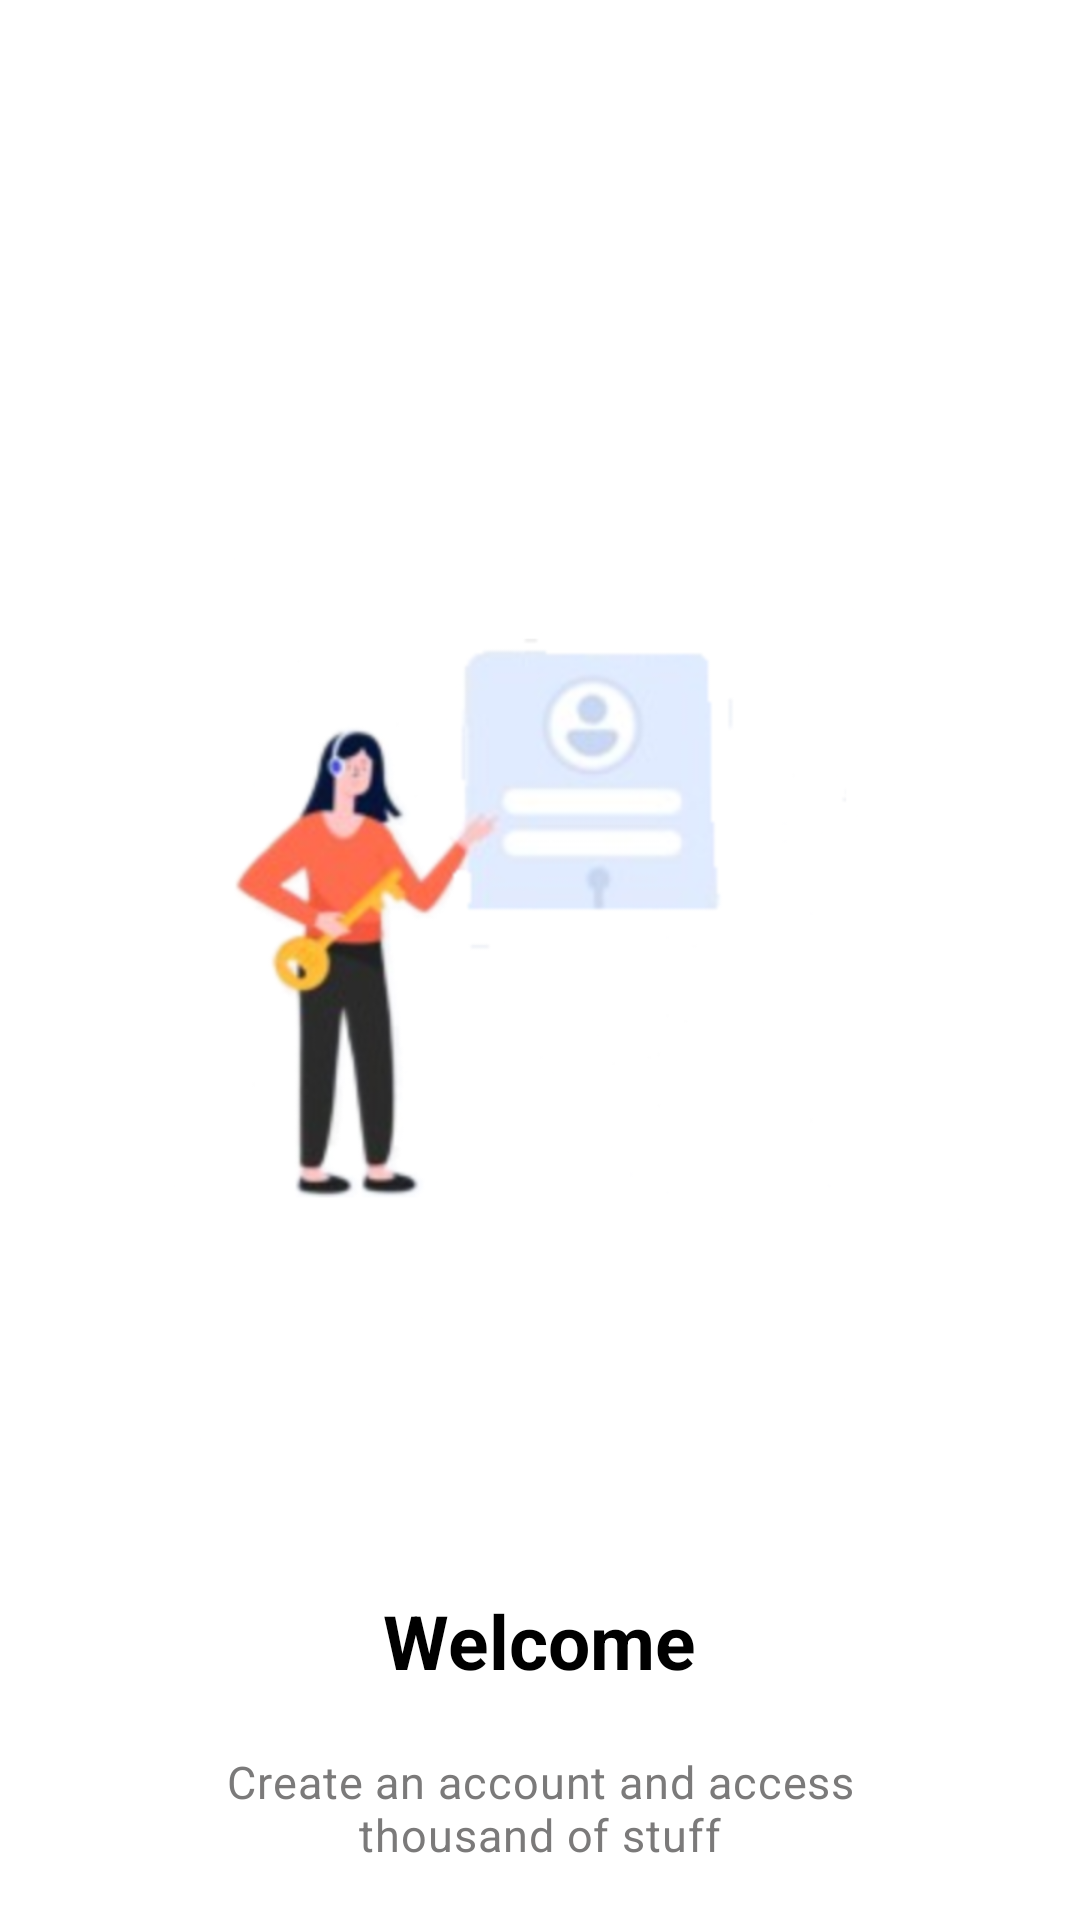

Write the Android layout XML for this screen, with the resource values it uses.
<!-- AndroidManifest.xml: application theme Theme.LoginApp -->
<!-- res/layout/activity_main.xml -->
<?xml version="1.0" encoding="utf-8"?>
<LinearLayout xmlns:android="http://schemas.android.com/apk/res/android"
    xmlns:app="http://schemas.android.com/apk/res-auto"
    xmlns:tools="http://schemas.android.com/tools"
    android:layout_width="match_parent"
    android:layout_height="match_parent"
    android:background="@color/white"
    android:orientation="vertical"
    android:visibility="visible"
    tools:context=".MainActivity"
    tools:visibility="visible">

        <ScrollView
            android:layout_width="match_parent"
            android:layout_height="match_parent"
            >
                <LinearLayout
                    android:layout_width="match_parent"
                    android:orientation="vertical"
                    android:layout_height="wrap_content">
        <ImageView
            android:layout_width="120sp"
            android:layout_height="120sp"
            android:layout_gravity="center"
            android:layout_marginTop="40dp"
            android:src="@drawable/companylogo">

        </ImageView>

        <ImageView
            android:layout_width="300dp"
            android:layout_height="300dp"
            android:layout_gravity="center"
            android:layout_marginTop="20dp"
            android:background="#FFFFFF"
            android:backgroundTint="#FFFFFF"
            android:backgroundTintMode="src_atop"
            android:src="@drawable/login"
            android:visibility="visible"
            tools:ignore="ContentDescription"
            tools:visibility="visible">

        </ImageView>

        <TextView
            android:layout_width="wrap_content"
            android:layout_height="wrap_content"
            android:layout_gravity="center"
            android:layout_marginTop="40sp"
            android:padding="10sp"
            android:text="@string/welcome"
            android:textColor="@color/black"
            android:textSize="25sp"
            android:textStyle="bold">

        </TextView>

        <TextView
            android:layout_width="250dp"
            android:layout_height="wrap_content"
            android:layout_gravity="center"
            android:gravity="center"
            android:letterSpacing="0.02"
            android:minHeight="48dp"
            android:padding="10dp"
            android:text="@string/Create_an_account_and_access_thousand_of_stuff"
            android:textColor="#7B7A7A"
            android:textSize="15sp"
            >

        </TextView>

        <androidx.appcompat.widget.AppCompatButton
            android:id="@+id/sign_up"
            android:layout_width="380sp"
            android:fontFamily="sans-serif"
            android:textAllCaps="false"
            android:letterSpacing="0.09"
            android:layout_height="wrap_content"
            android:layout_gravity="center"
            android:layout_marginTop="90sp"
            android:background="@drawable/shape"
            android:textColor="@color/white"
            android:text="Getting Started"

            >

        </androidx.appcompat.widget.AppCompatButton>

        <TextView
            android:id="@+id/Log_in"
            android:layout_width="wrap_content"
            android:layout_height="wrap_content"
            android:layout_marginStart="100sp"
            android:layout_marginTop="20sp"
            android:padding="10sp"
            android:text="already have an account? Log in"
            android:textColor="#605F5F"

            >

        </TextView>

                </LinearLayout>
        </ScrollView>
</LinearLayout>
<!-- resources referenced by this layout -->
<resources>
  <color name="black">#FF000000</color>
  <color name="white">#FFFFFFFF</color>
  <!-- drawable login: png bitmap (drawable, 120449 bytes) -->
  <!-- drawable shape (drawable) -->
  <?xml version="1.0" encoding="utf-8"?>
  <shape xmlns:android="http://schemas.android.com/apk/res/android"
      android:shape="rectangle">
      <stroke
          android:color="#ff4d66"/>
  
      <corners
          android:radius="7dp"/>
      <solid
          android:color="#ff4d66"/>
  
  
  </shape>
  <string name="Create_an_account_and_access_thousand_of_stuff">Create an account and access thousand of stuff</string>
  <string name="welcome">Welcome</string>
</resources>
